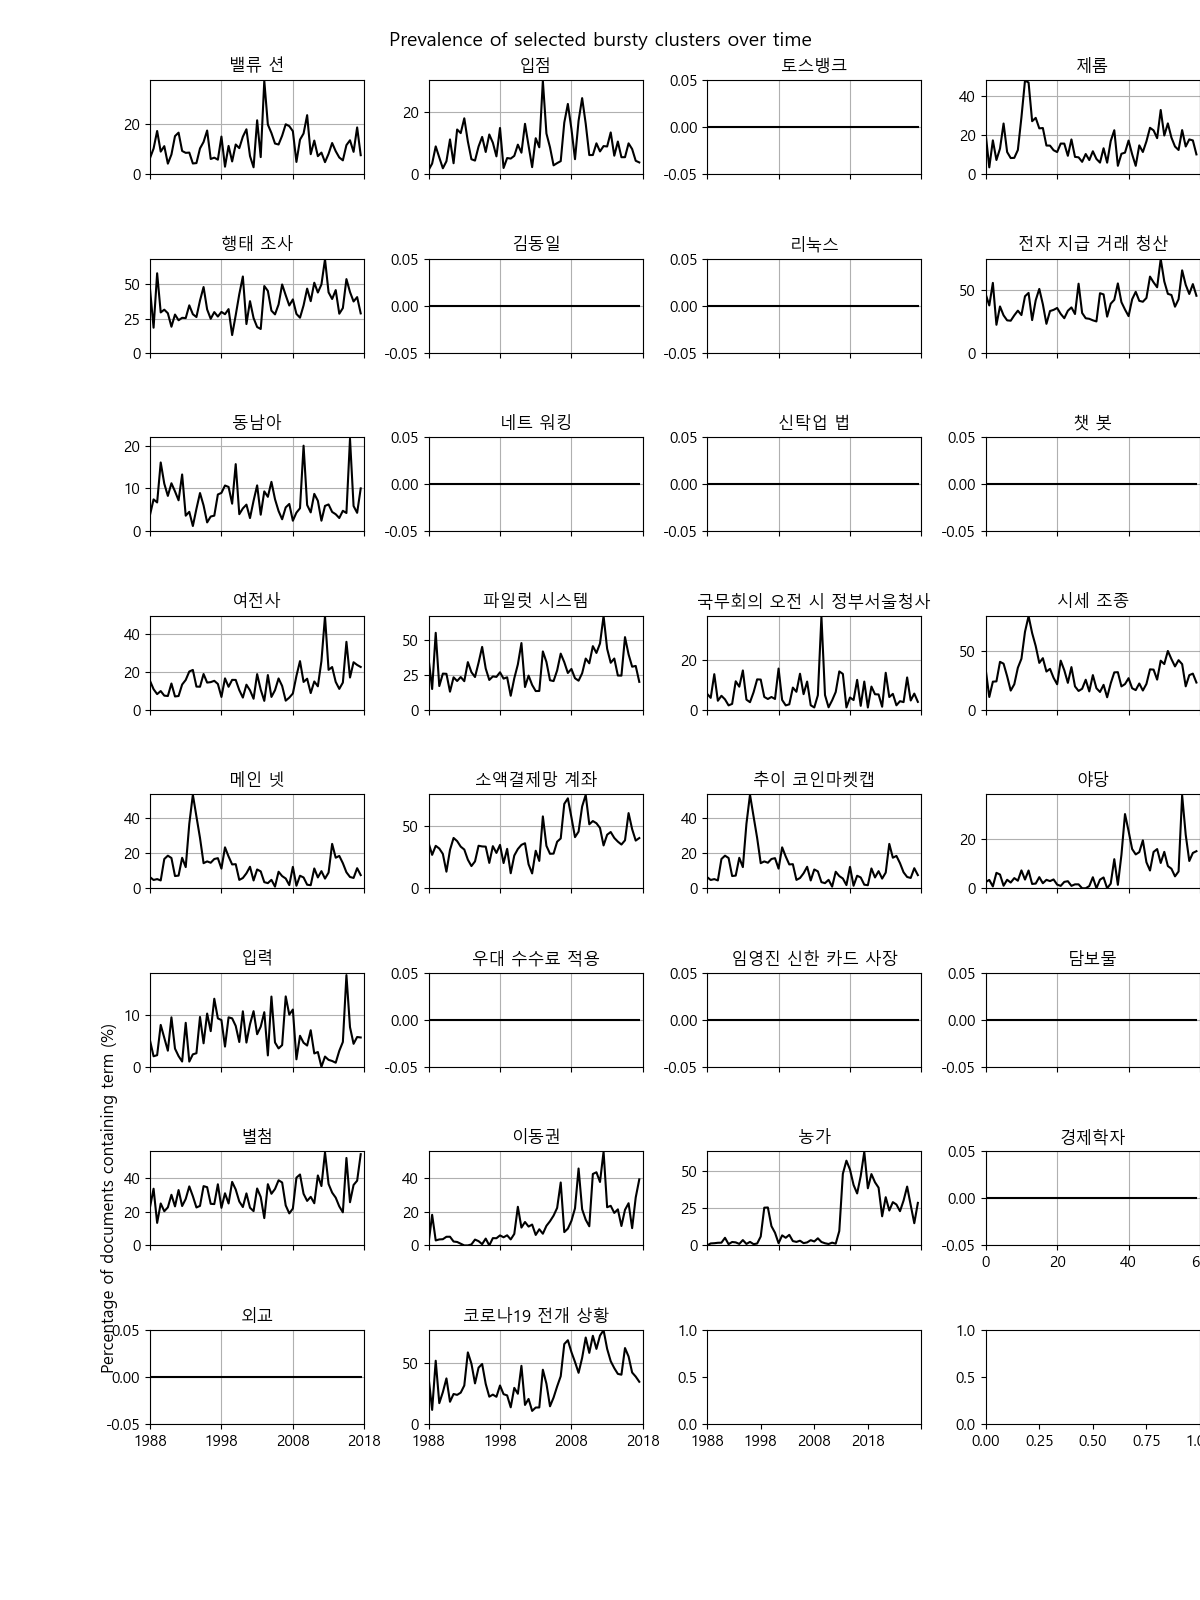

Source data for this figure (header and first rows):
topic number, label, keywords
0, 밸류 션, 수익 영업 상장 분기 성장 대비 주가 이익 실적 매출 증권 증가 부문 기…
1, 입점, 온라인 배달 앱 쇼핑몰 상품 구글 판매 쇼핑 업계 커머스 유통 매출 오프…
2, 토스뱅크, 토스 대출 뱅크 보험 카카오뱅크 카카오 카카오페이 인터넷 인터넷전문은행 …
3, 제롬, 중앙은행 발행 통화 미국 국가 수단 가치 달러 세계 자산 중국 현금 페이…
4, 행태 조사, 현금 모바일 아시아 수단 조사 뱅킹 동전 비율 창 눈 한국은행 지난해 비…
5, 김동일, 송금 해외 환전 소득 조사 계좌 국세청 외환 과세 세금 대금 사업자 달러…
6, 리눅스, 보안 인증 개발 삼성 클라우드 적용 솔루션 관리 구축 글로벌 데일리 활용…
7, 전자 지급 거래 청산, 개정안 빅테크 금융위 전금법 한은 청산 금융결제원 국회 감독 위원회 전자…
8, 동남아, 글로벌 해외 미국 세계 일본 진출 현지 달러 중국 국가 인도네시아 인도 …
9, 네트 워킹, 지원 채용 분야 센터 진행 행사 개최 전문 교육 대표 팀 예정 인력 주제…
10, 신탁업 법, 증권사 증권 회장 자본 업계 업무 허용 협회 법인 미래에셋대우 운동장 운…
11, 챗 봇, 데이터 활용 빅데이터 분석 분야 변화 구축 시대 개발 개인 성장 인공지능…
12, 여전사, 위원장 업계 강조 강화 확대 경쟁 지원 대응 변화 위원 김 빅테크 연구 …
13, 파일럿 시스템, 한국은행 한은 연구 중앙은행 발행 계획 테스트 운영 검토 추진 진행 도입…
14, 국무회의 오전 시 정부서울청사, 오전 시 장관 오후 회의 차관 국회 산업부 개최 농식품부 청사 환경부 부…
15, 시세 조종, 가상화폐 거래소 가상 통화 자금 계좌 투자자 투기 확인 수단 세탁 일본 …
16, 메인 넷, 코인 리플 토큰 거래소 대표 활용 네트워크 프로젝트 송금 참여 자산 중앙…
17, 소액결제망 계좌, 증가 지난해 대비 금액 감소 분기 코로나19 평균 규모 상반기 체크카드 …
18, 추이 코인마켓캡, 달러 가격 가상자산 코인 미국 자산 투자자 하락 상승 이날 가치 최대 최…
19, 야당, 의원 국회 후보 법안 민주당 법 위원회 국민 박 정책 머지포인트 정무 지…
20, 입력, 앱 모바일 가맹점 출시 포인트 방식 계좌 오프라인 스마트폰 혜택 제휴 등…
21, 우대 수수료 적용, 가맹점 비용 신용카드 제로페이 인하 업계 부담 수익 사업자 적용 소비자 …
22, 임영진 신한 카드 사장, 그룹 신한 전략 업무 사장 추진 현대 확대 대표 계획 회장 강화 통합 경…
23, 담보물, 대출 자금 상품 금리 담보 펀드 예금 증권 보증 평가 이자 투자자 자산 …
24, 별첨, 금융위 제도 업무 개선 위원회 법 방안 마련 등록 보호 검토 규정 대상 …
25, 이동권, 계좌 오픈뱅킹 마이데이터 앱 빅테크 조회 이체 데이터 금융사 도입 관리 …
26, 농가, 지원 지역 협력사 상생 코로나19 규모 지방 소상공인 대금 협력 운영 확…
27, 경제학자, 돈 상황 이유 부분 나라 중요 교수 시작 미래 지적 거 현실 측면 위기 …
28, 외교, 중국 위안 알리바바 알리페이 캄보디아 협력 북한 미국 위챗 국제 국가 당…
29, 코로나19 전개 상황, 정책 통화 총재 금리 안정 한국은행 상황 코로나19 한은 가계 물가 경기…
